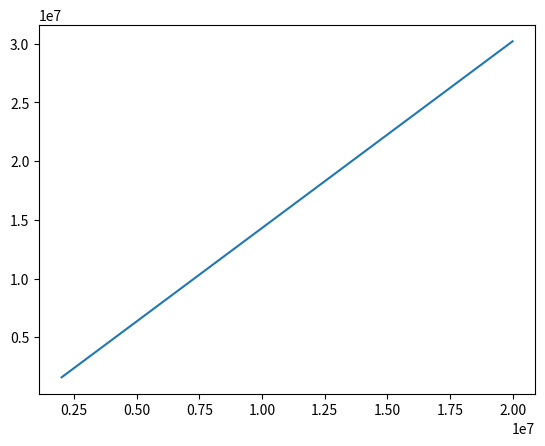

This figure's Python source:
#!/usr/bin/python3

symboles = 50 * 12 * 7 * 20 
pdsch = 0.78 * symboles

utiles = 0.8 * pdsch
bits_par_frame = 2.73 * utiles

largeur = 9e6
long_frame = 0.01
efficacite = bits_par_frame / long_frame / largeur

import matplotlib.pyplot as plt
import numpy as np

largeur = np.linspace(2e6, 20e6, num=100)
vitesse = (largeur - 1e6) * efficacite
plt.plot(largeur, vitesse)
plt.show()
